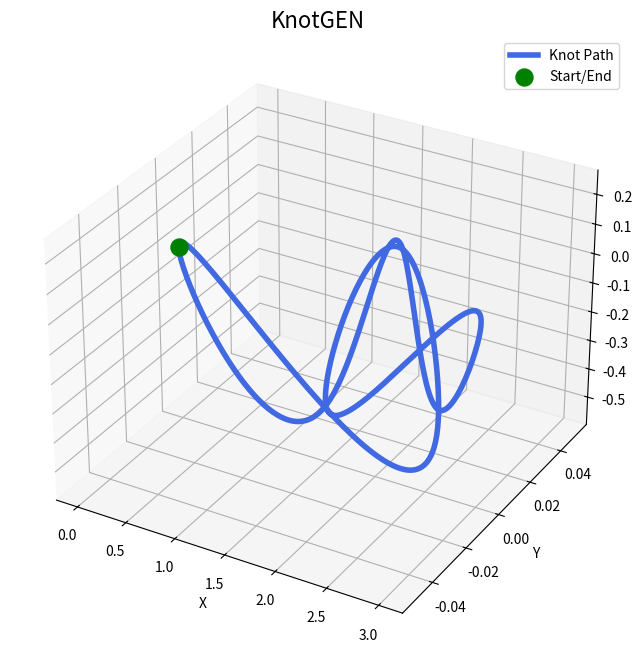

The script that saved this image:
import matplotlib.pyplot as plt
from mpl_toolkits.mplot3d import Axes3D
import numpy as np
from typing import List, Dict, Tuple, Union, Set
from scipy.interpolate import splprep, splev
import sys

# =============================================================================
# PART 1: THE RECIPE MAKER (UNCHANGED)
# =============================================================================

class KnotBuilder:
    """Records a sequence of abstract knot-tying operations."""
    def __init__(self):
        self.recipe: List[Tuple] = []
        self._logical_segment_count = 1
        print("KnotBuilder Initialized: Ready to record recipe.")

    def cross(self, source: Union[str, int], crossing_type: str, target_segment_index: int):
        if not (1 <= target_segment_index <= self._logical_segment_count):
            raise ValueError(f"Invalid target index: {target_segment_index}.")

        if isinstance(source, int):
            if not (1 <= source <= self._logical_segment_count):
                raise ValueError(f"Invalid source index: {source}.")
            self.recipe.append(('cross', 'segment', source, crossing_type, target_segment_index))
            self._logical_segment_count += 2
            print(f"RECIPE: Adding 'Segment Cross' (Seg {source} {crossing_type} Seg {target_segment_index}).")

        elif isinstance(source, str) and source == 'end':
            self.recipe.append(('cross', 'end', crossing_type, target_segment_index))
            self._logical_segment_count += 2
            print(f"RECIPE: Adding 'End Cross' (Path extends {crossing_type} Seg {target_segment_index}).")
        
        else:
            raise TypeError("Invalid 'source'. Must be 'end' or a segment index (int).")

    def join(self):
        print("RECIPE: Adding 'Join'.")
        self.recipe.append(('join',))
        self._logical_segment_count += 1

    def analyze_recipe(self):
        print("\n--- Handing Recipe to Analyzer ---")
        analyzer = KnotAnalyzer(self.recipe)
        analyzer.find_redundant_operations()
        analyzer.estimate_crossing_number()

    def display(self, initial_length=3.0, loop_scale=2.0, verbose=False):
        print("\n--- Handing Recipe to Renderer ---")
        renderer = KnotRenderer(self.recipe, initial_length, loop_scale, verbose)
        renderer.render()

# =============================================================================
# PART 2: THE ANALYSIS ENGINE (UNCHANGED)
# =============================================================================

class KnotAnalyzer:
    def __init__(self, recipe: List[Tuple]):
        self.recipe = recipe
        self.LogicalSegment = lambda creator_op_index: {'creator': creator_op_index}
        self._redundant_indices = self._find_redundant_indices()

    def _find_redundant_indices(self) -> Set[int]:
        logical_path = [self.LogicalSegment(-1)]
        locked_op_indices = set()
        segment_cross_candidates = {}

        for op_index, operation in enumerate(self.recipe):
            if operation[0] != 'cross': continue
            
            target_idx = operation[-1]
            if 1 <= target_idx <= len(logical_path):
                creator_of_target = logical_path[target_idx - 1]['creator']
                if creator_of_target != -1:
                    locked_op_indices.add(creator_of_target)

            source_type = operation[1]
            if source_type == 'end':
                new_segments_for_target = [self.LogicalSegment(op_index), self.LogicalSegment(op_index)]
                logical_path[target_idx - 1 : target_idx] = new_segments_for_target
                logical_path.append(self.LogicalSegment(op_index))
            elif source_type == 'segment':
                source_idx = operation[2]
                segment_cross_candidates[op_index] = f"'{operation}'"
                indices = sorted([(source_idx, 'source'), (target_idx, 'target')], key=lambda x: x[0], reverse=True)
                for idx, _ in indices:
                    new_segments = [self.LogicalSegment(op_index), self.LogicalSegment(op_index)]
                    logical_path[idx - 1 : idx] = new_segments
        
        return set(segment_cross_candidates.keys()) - locked_op_indices

    def find_redundant_operations(self):
        print("\n--- Redundancy Analysis Report ---")
        segment_cross_ops = {i for i, op in enumerate(self.recipe) if op[0] == 'cross' and op[1] == 'segment'}
        if not segment_cross_ops:
            print("No 'segment cross' operations found to analyze for redundancy.")
            return

        for op_index in sorted(segment_cross_ops):
            description = f"Operation at step {op_index + 1}: {self.recipe[op_index]}"
            if op_index in self._redundant_indices:
                print(f"[REDUNDANT] {description}")
                print(f"  -> UNLOCKED: This loop is never used as a target by later steps.")
            else:
                print(f"[ESSENTIAL] {description}")
                print(f"  -> LOCKED IN: This loop is used as a target by a later step.")

    def estimate_crossing_number(self):
        print("\n--- Crossing Number Analysis ---")
        recipe_crossings = sum(1 for op in self.recipe if op[0] == 'cross')
        simplified_crossings = sum(1 for i, op in enumerate(self.recipe) if op[0] == 'cross' and i not in self._redundant_indices)
        
        print(f"Recipe Crossing Count (Upper Bound): {recipe_crossings}")
        print(f"Estimated Minimal Crossing Number: {simplified_crossings}")
        if recipe_crossings > simplified_crossings:
            print("  -> The simplification reduced the crossing count, giving a better estimate.")


# =============================================================================
# PART 3: THE BAKER (GEOMETRY & VISUALIZATION - BUG FIXED)
# =============================================================================

class KnotRenderer:
    class _Node:
        def __init__(self, node_id: int, position: np.ndarray): self.id = node_id; self.position = np.round(position, 2)
        def __repr__(self): return f"N{self.id}"
    class _Segment:
        def __init__(self, start_node, end_node): self.start_node = start_node; self.end_node = end_node
    
    def __init__(self, recipe, initial_length, loop_scale, verbose):
        self.recipe, self.verbose, self.loop_scale = recipe, verbose, loop_scale
        self._nodes, self._main_path_segments, self._node_counter = [], [], 0
        self.start_node = self._add_node([0, 0, 0]); self.end_node = self._add_node([initial_length, 0, 0])
        self._main_path_segments.append(self._Segment(self.start_node, self.end_node))
        if self.verbose: self._print_debug_state("Initial Geometric State")

    def _add_node(self, pos: List[float]):
        node = self._Node(self._node_counter, np.array(pos)); self._nodes.append(node); self._node_counter += 1; return node

    def render(self):
        for i, step in enumerate(self.recipe):
            op_type = step[0]
            if op_type == 'cross':
                _, source_type, *args = step
                if source_type == 'end':
                    crossing_type, target_id = args
                    self._execute_end_cross(crossing_type, target_id)
                elif source_type == 'segment':
                    source_id, crossing_type, target_id = args
                    self._execute_segment_cross(source_id, crossing_type, target_id)
            elif op_type == 'join':
                self._join()

            if self.verbose:
                self._print_debug_state(f"State After Interpreting Recipe Step {i+1}: {step}")
        
        self._plot_knot()

    def _execute_end_cross(self, crossing_type, target_idx):
        target_segment = self._main_path_segments[target_idx - 1]
        
        direction = target_segment.end_node.position - target_segment.start_node.position
        normal = np.array([-direction[1], direction[0], 0]); normal = normal / np.linalg.norm(normal) if np.linalg.norm(normal) > 0 else np.array([0,1,0])
        new_end_pos = target_segment.end_node.position + normal * self.loop_scale
        z_offset = 0.4 if crossing_type == 'over' else -0.4
        crossing_pos = (target_segment.start_node.position + target_segment.end_node.position) / 2.0; crossing_pos[2] += z_offset
        
        crossing_node = self._add_node(crossing_pos)
        new_end_node = self._add_node(new_end_pos)
        
        self._main_path_segments.append(self._Segment(self.end_node, crossing_node))
        self._split_segment(target_segment, crossing_node)
        self.end_node = new_end_node

    def _execute_segment_cross(self, source_idx, crossing_type, target_idx):
        source_segment, target_segment = self._main_path_segments[source_idx - 1], self._main_path_segments[target_idx - 1]
        
        midpoint_pos = (source_segment.start_node.position + source_segment.end_node.position) / 2.0
        knot_center = np.mean([n.position for n in self._nodes], axis=0)
        pull_vector = midpoint_pos - knot_center
        if np.linalg.norm(pull_vector) < 1e-6: pull_vector = np.array([0, 1, 0])
        pulled_node_pos = midpoint_pos + (pull_vector / np.linalg.norm(pull_vector)) * self.loop_scale
        z_offset = 0.4 if crossing_type == 'over' else -0.4
        crossing_pos = (target_segment.start_node.position + target_segment.end_node.position) / 2.0; crossing_pos[2] += z_offset
        
        pulled_node = self._add_node(pulled_node_pos)
        crossing_node = self._add_node(crossing_node)
        
        second_half_of_source = self._split_segment(source_segment, pulled_node)
        self._split_segment(target_segment, crossing_node)
        
        # Reroute the path: pulled_node -> crossing_node -> original_end_of_source
        self._main_path_segments.insert(self._main_path_segments.index(second_half_of_source), self._Segment(pulled_node, crossing_node))
        second_half_of_source.start_node = crossing_node
        
    def _split_segment(self, segment_to_split, new_node):
        original_start, original_end = segment_to_split.start_node, segment_to_split.end_node
        idx = self._main_path_segments.index(segment_to_split)
        segment_to_split.end_node = new_node # First half is modified in place
        second_half = self._Segment(new_node, original_end)
        self._main_path_segments.insert(idx + 1, second_half)
        return second_half

    def _join(self): 
        self._main_path_segments.append(self._Segment(self.end_node, self.start_node))
        self.end_node = None

    # ##### BUG FIX IS HERE #####
    def _get_ordered_path(self):
        """
        Traces the final path from the ordered list of segments. This is simpler
        and more robust than the previous adjacency list tracer.
        """
        if not self._main_path_segments:
            return []
        
        # The path is the start of the first segment, plus the end of every segment.
        path_coords = [self._main_path_segments[0].start_node.position]
        for seg in self._main_path_segments:
            path_coords.append(seg.end_node.position)
            
        # Defensive check: splprep needs at least k+1 (4) unique points.
        unique_path = [path_coords[0]]
        for point in path_coords[1:]:
            if not np.array_equal(point, unique_path[-1]):
                unique_path.append(point)
        
        if len(unique_path) < 4:
            print("Warning: Not enough unique points to generate a smooth plot.")
            return []

        return unique_path

    def _plot_knot(self):
        path_coords = self._get_ordered_path()
        if not path_coords: return # Exit if path tracing failed
        
        path_np = np.array(path_coords).T
        tck, u = splprep(path_np, s=0, per=True, k=3)
        u_fine = np.linspace(0, 1, 500)
        x, y, z = splev(u_fine, tck)
        
        fig = plt.figure(figsize=(10, 8)); ax = fig.add_subplot(111, projection='3d')
        ax.plot(x, y, z, lw=4, color='royalblue', label='Knot Path')
        ax.scatter(*self.start_node.position, c='green', s=150, label='Start/End', depthshade=True)
        
        node_counts = {}
        for seg in self._main_path_segments: node_counts[seg.start_node.id] = node_counts.get(seg.start_node.id, 0) + 1
        cross_nodes = [n for n in self._nodes if node_counts.get(n.id, 0) > 1]
        
        if cross_nodes: ax.scatter(*zip(*[n.position for n in cross_nodes]), c='red', s=80, label='Crossings', depthshade=True)
        ax.set_title("KnotGEN", fontsize=16); ax.set_xlabel("X"); ax.set_ylabel("Y"); ax.set_zlabel("Z")
        ax.legend(); plt.show()
    
    def _print_debug_state(self, title: str):
        print("\n" + "="*50 + f"\nRENDERER DEBUG: {title.upper()}\n" + "="*50)
        end_node_str = repr(self.end_node) if self.end_node else 'Joined'
        print(f"Total Nodes: {len(self._nodes)}. Start: {self.start_node}, End: {end_node_str}")
        print("-" * 50 + "\nMain Path Segments (Geometric interpretation):")
        for i, seg in enumerate(self._main_path_segments): print(f"  Segment {i + 1}:  Connects {seg.start_node} -> {seg.end_node}")
        print("="*50 + "\n")


# =============================================================================
# MAIN EXECUTION
# =============================================================================
if __name__ == "__main__":
    is_verbose = '--v' in sys.argv
    
    print("#" * 60)
    print("--- Analysis of a Recipe with a REDUNDANT Loop ---")
    print("#" * 60)
    unlocked_knot = KnotBuilder()
    unlocked_knot.cross(1, 'under', 1) 
    unlocked_knot.join()
    unlocked_knot.analyze_recipe()

    print("\n" + "#" * 60)
    print("--- Analysis of a Recipe with an ESSENTIAL Loop ---")
    print("#" * 60)
    locked_knot = KnotBuilder()
    locked_knot.cross(1, 'under', 1)
    locked_knot.cross('end', 'over', 2)
    locked_knot.join()
    locked_knot.analyze_recipe()

    print("\n" + "#" * 60)
    print("--- Building, Analyzing, and Rendering the Trefoil Knot ---")
    print("#" * 60)
    trefoil_builder = KnotBuilder()
    trefoil_builder.cross('end', 'under', target_segment_index=1)
    trefoil_builder.cross('end', 'over', target_segment_index=2)
    trefoil_builder.cross('end', 'under', target_segment_index=3)
    trefoil_builder.join()
    trefoil_builder.analyze_recipe()
    
    trefoil_builder.display(verbose=is_verbose)
